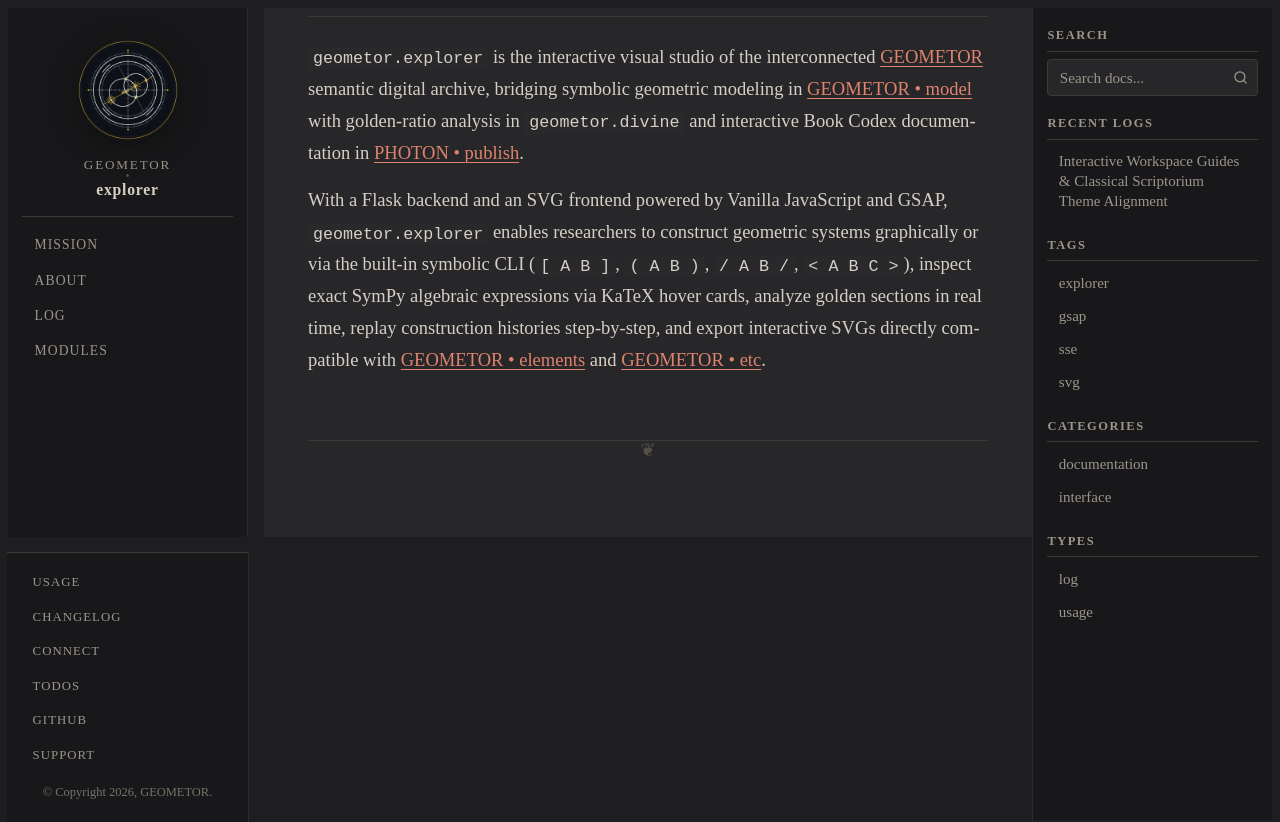

repository: geometor/explorer · page: intro.html · generator: sphinx

``geometor.explorer`` is the interactive visual studio of the interconnected `GEOMETOR <https://geometor.com/books/>`_ semantic digital archive, bridging symbolic geometric modeling in `GEOMETOR • model <https://geometor.github.io/model>`_ with golden-ratio analysis in ``geometor.divine`` and interactive Book Codex documentation in `PHOTON • publish <https://photon-platform.github.io/publish>`_.

With a Flask backend and an SVG frontend powered by Vanilla JavaScript and GSAP, ``geometor.explorer`` enables researchers to construct geometric systems graphically or via the built-in symbolic CLI (``[ A B ]``, ``( A B )``, ``/ A B /``, ``< A B C >``), inspect exact SymPy algebraic expressions via KaTeX hover cards, analyze golden sections in real time, replay construction histories step-by-step, and export interactive SVGs directly compatible with `GEOMETOR • elements <https://geometor.github.io/elements>`_ and `GEOMETOR • etc <https://geometor.github.io/etc>`_.
